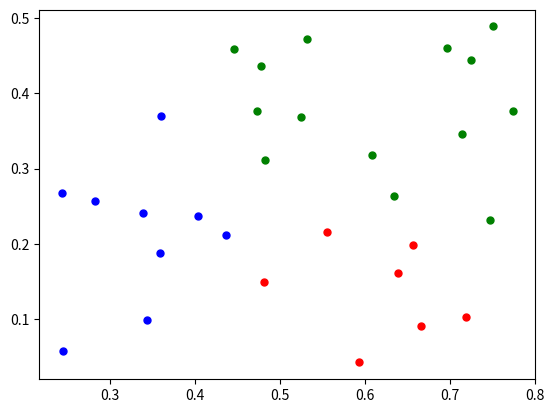

Python code for this plot:
import math
from matplotlib import pyplot as plt

def dis(p1, p2):
    distant = 0
    for index in range(len(p1)):
        distant += (p1[index]-p2[index])*(p1[index]-p2[index])
    return math.sqrt(distant)

def dMin(c1, c2):
    distant = dis(c1[0], c2[0])
    for i in range(len(c1)):
        for j in range(len(c2)):
            distant = min(distant, dis(c1[i], c2[j]))
    return distant

def dMax(c1, c2):
    distant = dis(c1[0], c2[0])
    for i in range(len(c1)):
        for j in range(len(c2)):
            distant = max(distant, dis(c1[i], c2[j]))
    return distant

def dAvg(c1, c2):
    distant = 0
    for i in range(len(c1)):
        for j in range(len(c2)):
            distant += dis(c1[i], c2[j])
    return distant / (len(c1) * len(c2))

class AGNES:
    def __init__(self):
        self.data = []
        #聚类
        self.Class = []
        #聚类数量
        self.ClassNum = 0

    def Train(self, classNum = 3, data = [], disAlgorithm = dMax):
        self.ClassNum = classNum
        for i in range(len(data)):
            self.Class.append([data[i]])
        while len(self.Class) != classNum:
            distant = disAlgorithm(self.Class[0], self.Class[1])
            c1 = 0
            c2 = 1
            for i in range(len(self.Class)):
                for j in range(len(self.Class)):
                    if i == j:
                        continue
                    if disAlgorithm(self.Class[i], self.Class[j]) < distant:
                        distant = disAlgorithm(self.Class[i], self.Class[j])
                        c1 = i
                        c2 = j
            newClass = []
            class1 = self.Class[c1]
            class2 = self.Class[c2]
            self.Class.pop(c1)
            self.Class.pop(c2-1)
            newClass.extend(class1)
            newClass.extend(class2)
            self.Class.append(newClass)

    def ShowPlot(self):
        marks = ['or', 'ob', 'og', 'ok', '^r', '+r', 'sr', 'dr', '<r', 'pr']
        for i in range(len(self.Class)):
            for p in self.Class[i]:
                plt.plot(p[0], p[1], marks[i], markersize=5)
        plt.show()

if __name__ == "__main__":
    agnes = AGNES()
    datas = [[0.697, 0.460], [0.774, 0.376], [0.634, 0.264], [0.608, 0.318],
             [0.556, 0.215], [0.403, 0.237], [0.481, 0.149], [0.437, 0.211],
             [0.666, 0.091], [0.243, 0.267], [0.245, 0.057], [0.343, 0.099],
             [0.639, 0.161], [0.657, 0.198], [0.360, 0.370], [0.593, 0.042],
             [0.719, 0.103], [0.359, 0.188], [0.339, 0.241], [0.282, 0.257],
             [0.748, 0.232], [0.714, 0.346], [0.483, 0.312], [0.478, 0.437],
             [0.525, 0.369], [0.751, 0.489], [0.532, 0.472], [0.473, 0.376],
             [0.725, 0.445], [0.446, 0.459]]
    agnes.Train(data=datas)
    agnes.ShowPlot()